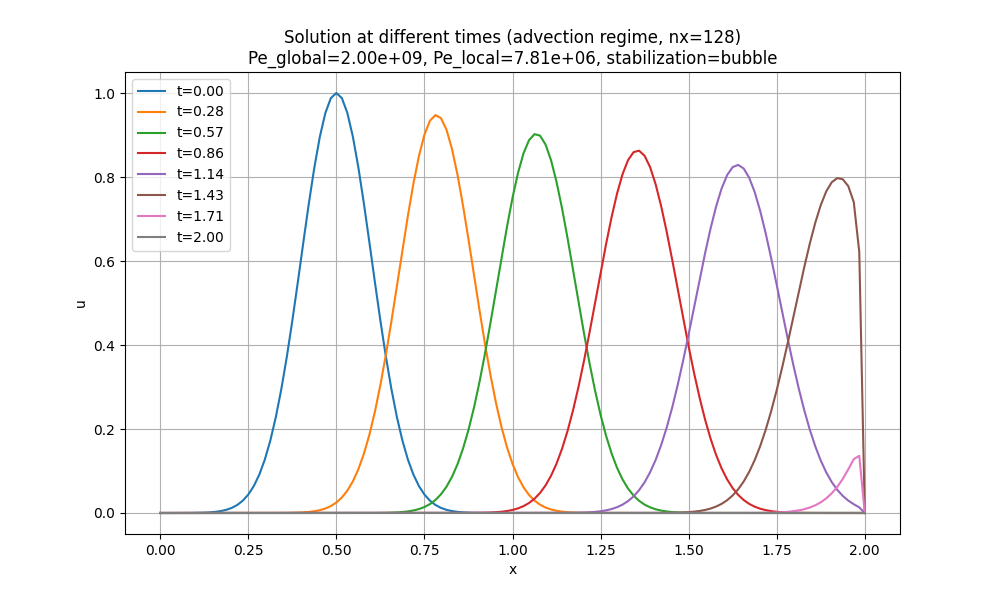

The file beside this chart, header and first rows:
x, t_0.00, t_0.28, t_0.57, t_0.86, t_1.14, t_1.43, t_1.71, t_2.00
0.0, 3.726653172078685e-06, 3.6132234805525107e-06, 3.8244822261036346e-06, 4.051333964819069e-06, 4.288208250579692e-06, 4.542566210718232e-06, 4.808161971528887e-06, 5.093361336771574e-06
0.01562, 8.041000588185221e-06, 3.601949770566536e-06, 3.8125493623205046e-06, 4.0386932951848394e-06, 4.274828503491683e-06, 4.5283928349215386e-06, 4.793159903677228e-06, 5.077469411162636e-06
0.03125, 1.6931612436130036e-05, 3.5907112361549218e-06, 3.8006537305676565e-06, 4.026092066023847e-06, 4.261490502891175e-06, 4.514263681833365e-06, 4.778204644157138e-06, 5.061627070352978e-06
0.04688, 3.4792341012638925e-05, 3.579507768437212e-06, 3.788795214676496e-06, 4.013530154276867e-06, 4.248194118523895e-06, 4.500178613473315e-06, 4.763296046920765e-06, 5.045834159631813e-06
0.0625, 6.976957719599729e-05, 3.5683392628289053e-06, 3.7769736988408815e-06, 4.001007437268647e-06, 4.234939220541986e-06, 4.486137492291526e-06, 4.74843396637594e-06, 5.030090524771081e-06
0.07812, 0.0001365, 3.5572056364896923e-06, 3.765189067616006e-06, 3.988523792706682e-06, 4.221725679502722e-06, 4.472140181167285e-06, 4.733618257384744e-06, 5.014396012023912e-06
0.09375, 0.0002607, 3.5461069201823394e-06, 3.7534412059172564e-06, 3.976079098680048e-06, 4.208553366367259e-06, 4.458186543407719e-06, 4.718848775262127e-06, 4.998750468123161e-06
0.1094, 0.000486, 3.5350437316140412e-06, 3.7417299990191093e-06, 3.963673233658201e-06, 4.195422152499373e-06, 4.444276442746469e-06, 4.704125375774466e-06, 4.983153740279888e-06
0.125, 0.0008838, 3.5240197307949144e-06, 3.7300553325539903e-06, 3.951306076489777e-06, 4.182331909664198e-06, 4.43040974334233e-06, 4.6894479151381636e-06, 4.967605676181883e-06
0.1406, 0.001569, 3.513053876805428e-06, 3.7184170925111653e-06, 3.938977506401422e-06, 4.169282510026984e-06, 4.416586309777933e-06, 4.6748162500182425e-06, 4.952106123992158e-06
0.1562, 0.002717, 3.5022349813099724e-06, 3.7068151652356434e-06, 3.926687402996607e-06, 4.15627382615183e-06, 4.4028060070584485e-06, 4.660230237526961e-06, 4.9366549323474776e-06
0.1719, 0.004593, 3.491968561664044e-06, 3.6952494374270637e-06, 3.914435646254457e-06, 4.143305731000453e-06, 4.389068700610223e-06, 4.6456897352224e-06, 4.921251950356886e-06
0.1875, 0.007576, 3.4842727258160886e-06, 3.683719796138665e-06, 3.902222116528586e-06, 4.130378097930954e-06, 4.375374256279511e-06, 4.631194601107063e-06, 4.905897027600218e-06
0.2031, 0.01219, 3.489052315739097e-06, 3.672226128776566e-06, 3.89004669454591e-06, 4.117490800696566e-06, 4.361722540331129e-06, 4.616744693626524e-06, 4.890590014126644e-06
0.2188, 0.01916, 3.546841637407997e-06, 3.6607683231005527e-06, 3.8779092614055e-06, 4.1046437134444265e-06, 4.348113419447177e-06, 4.6023398716680145e-06, 4.8753307604531985e-06
0.2344, 0.02937, 3.787976054969637e-06, 3.649346267232387e-06, 3.865809698577399e-06, 4.091836710714357e-06, 4.334546760725712e-06, 4.5879799945590434e-06, 4.860119117563317e-06
0.25, 0.04394, 4.547189708046814e-06, 3.6379598497008284e-06, 3.853747887901493e-06, 4.079069667437621e-06, 4.321022431679463e-06, 4.573664922066062e-06, 4.844954936905392e-06
0.2656, 0.06415, 6.545875904867867e-06, 3.6266089596641616e-06, 3.841723711586336e-06, 4.066342458935724e-06, 4.307540300234549e-06, 4.559394514393048e-06, 4.829838070391311e-06
0.2812, 0.09139, 1.1173626113379324e-05, 3.615293487972769e-06, 3.829737052208004e-06, 4.053654960919171e-06, 4.294100234729158e-06, 4.545168632180167e-06, 4.814768370395014e-06
0.2969, 0.1271, 2.096753404995763e-05, 3.6040133321401977e-06, 3.817787792708953e-06, 4.04100704948627e-06, 4.280702103912292e-06, 4.530987136502404e-06, 4.799745689751057e-06
0.3125, 0.1724, 4.0473248973503086e-05, 3.592768419448757e-06, 3.8058758163968796e-06, 4.028398601121922e-06, 4.267345776942465e-06, 4.516849888868217e-06, 4.784769881753167e-06
0.3281, 0.2283, 7.773916650625402e-05, 3.5815588131272533e-06, 3.7940010069435634e-06, 4.015829492696414e-06, 4.254031123386438e-06, 4.502756751218152e-06, 4.7698408001528185e-06
0.3438, 0.295, 0.0001468, 3.5703851821488825e-06, 3.782163248383752e-06, 4.003299601464201e-06, 4.240758013217932e-06, 4.488707585923537e-06, 4.7549582991577944e-06
0.3594, 0.372, 0.0002713, 3.5592507890837966e-06, 3.770362425114012e-06, 3.9908088050627216e-06, 4.227526316816377e-06, 4.4747022557851105e-06, 4.740122233430774e-06
0.375, 0.4578, 0.0004904, 3.548169798991106e-06, 3.758598421891609e-06, 3.978356981511213e-06, 4.214335904965633e-06, 4.460740624031693e-06, 4.725332458087896e-06
0.3906, 0.5498, 0.000867, 3.5372024277810552e-06, 3.7468711238333886e-06, 3.9659440092094936e-06, 4.201186648852725e-06, 4.446822554318848e-06, 4.710588828697362e-06
0.4062, 0.6444, 0.001499, 3.5266002242361966e-06, 3.735180416414666e-06, 3.9535697669368e-06, 4.188078420066594e-06, 4.432947910727555e-06, 4.695891201278018e-06
0.4219, 0.737, 0.002533, 3.517355762663874e-06, 3.7235261854681937e-06, 3.9412341338505885e-06, 4.175011090596842e-06, 4.419116557762862e-06, 4.681239432297949e-06
0.4375, 0.8226, 0.004187, 3.5130215483381456e-06, 3.7119083171834034e-06, 3.9289369894853575e-06, 4.161984532832471e-06, 4.405328360352601e-06, 4.666633378673084e-06
0.4531, 0.896, 0.006767, 3.5248885497853183e-06, 3.7003266981070286e-06, 3.916678213751472e-06, 4.148998619560653e-06, 4.391583183846026e-06, 4.65207289776578e-06
0.4688, 0.9523, 0.0107, 3.584718500659113e-06, 3.6887812151497824e-06, 3.904457686933998e-06, 4.136053223965479e-06, 4.377880894012533e-06, 4.637557847383442e-06
0.4844, 0.9879, 0.01653, 3.7722190157207654e-06, 3.677271755620203e-06, 3.892275289691523e-06, 4.1231482196267265e-06, 4.364221357040328e-06, 4.623088085777151e-06
0.5, 1, 0.02498, 4.268425110376265e-06, 3.6657982073780953e-06, 3.880130903054994e-06, 4.110283480518608e-06, 4.350604439535117e-06, 4.608663471640247e-06
0.5156, 0.9879, 0.03693, 5.452145782773231e-06, 3.6543604595080325e-06, 3.868024408426561e-06, 4.097458881008559e-06, 4.337030008518834e-06, 4.594283864106969e-06
0.5312, 0.9523, 0.05337, 8.067419398051524e-06, 3.642958405222738e-06, 3.855955687578406e-06, 4.084674295856002e-06, 4.323497931428301e-06, 4.579949122751076e-06
0.5469, 0.896, 0.07544, 1.3509517571448198e-05, 3.6315919541091367e-06, 3.8439246226516e-06, 4.071929600211134e-06, 4.310008076113971e-06, 4.5656591075844665e-06
0.5625, 0.8226, 0.1043, 2.430888557472546e-05, 3.6202610824201503e-06, 3.831931096154957e-06, 4.059224669613688e-06, 4.296560310838606e-06, 4.551413679055827e-06
0.5781, 0.737, 0.141, 4.493774263378199e-05, 3.6089660346296978e-06, 3.819974990963866e-06, 4.0465593799917295e-06, 4.283154504276013e-06, 4.5372126980492605e-06
0.5938, 0.6444, 0.1864, 8.312194021212485e-05, 3.5977081165183923e-06, 3.808056190319165e-06, 4.033933607660458e-06, 4.269790525509749e-06, 4.52305602588293e-06
0.6094, 0.5498, 0.2411, 0.0001519, 3.5864927541862046e-06, 3.796174577825993e-06, 4.021347229320971e-06, 4.256468244031843e-06, 4.508943524307704e-06
0.625, 0.4578, 0.3049, 0.0002728, 3.5753408853529327e-06, 3.7843300374526696e-06, 4.00880012205907e-06, 4.2431875297415336e-06, 4.4948750555057996e-06
0.6406, 0.372, 0.3772, 0.0004805, 3.5643289993712086e-06, 3.772522453529562e-06, 3.996292163344077e-06, 4.229948252943989e-06, 4.480850482089447e-06
0.6562, 0.295, 0.4564, 0.0008291, 3.5537193646324976e-06, 3.7607517107480436e-06, 3.983823231027625e-06, 4.216750284349038e-06, 4.4668696670995405e-06
0.6719, 0.2283, 0.5402, 0.001402, 3.54434722390497e-06, 3.749017694159687e-06, 3.971393203342451e-06, 4.203593495069913e-06, 4.452932474004307e-06
0.6875, 0.1724, 0.6254, 0.002321, 3.538668653085065e-06, 3.7373202891765746e-06, 3.959001958901234e-06, 4.190477756621987e-06, 4.439038766697974e-06
0.7031, 0.1271, 0.7081, 0.003764, 3.5433462003476887e-06, 3.725659381576222e-06, 3.946649376695397e-06, 4.1774029409215245e-06, 4.4251884094994235e-06
0.7188, 0.09139, 0.7844, 0.00598, 3.575101888689551e-06, 3.714034857525844e-06, 3.9343353360939165e-06, 4.164368920284427e-06, 4.411381267150893e-06
0.7344, 0.06415, 0.8499, 0.009307, 3.672986083941273e-06, 3.7024466036861514e-06, 3.922059716842161e-06, 4.151375567424978e-06, 4.397617204816628e-06
0.75, 0.04394, 0.9008, 0.01419, 3.922473229201944e-06, 3.6908945076369444e-06, 3.909822399060701e-06, 4.13842275545462e-06, 4.383896088081596e-06
0.7656, 0.02937, 0.9341, 0.02119, 4.500379051766548e-06, 3.6793784595772527e-06, 3.897623263244148e-06, 4.1255103578807e-06, 4.370217782950143e-06
0.7812, 0.01916, 0.9475, 0.031, 5.755335513676733e-06, 3.667898358964158e-06, 3.885462190259995e-06, 4.112638248605231e-06, 4.356582155844699e-06
0.7969, 0.01219, 0.9402, 0.04444, 8.347775256831857e-06, 3.656454139871407e-06, 3.873339061347425e-06, 4.099806301923681e-06, 4.342989073604472e-06
0.8125, 0.007576, 0.9128, 0.0624, 1.3487819268456161e-05, 3.645045865678813e-06, 3.861253758116187e-06, 4.087014392523719e-06, 4.329438403484156e-06
0.8281, 0.004593, 0.867, 0.08585, 2.3331046362896592e-05, 3.6336740732664943e-06, 3.849206162545416e-06, 4.074262395484014e-06, 4.315930013152626e-06
0.8438, 0.002717, 0.8057, 0.1157, 4.162245742546194e-05, 3.6223409809677047e-06, 3.837196156982489e-06, 4.061550186272998e-06, 4.30246377069163e-06
0.8594, 0.001569, 0.7326, 0.1528, 7.471872977280855e-05, 3.6110545389751387e-06, 3.825223624141869e-06, 4.048877640747665e-06, 4.289039544594544e-06
0.875, 0.0008838, 0.6517, 0.1978, 0.0001332, 3.5998412776846935e-06, 3.8132884471039827e-06, 4.036244635152335e-06, 4.275657203765043e-06
0.8906, 0.000486, 0.5673, 0.2508, 0.0002341, 3.588784579678433e-06, 3.8013905093141166e-06, 4.023651046117482e-06, 4.262316617515844e-06
0.9062, 0.0002607, 0.4832, 0.3117, 0.0004045, 3.5781312804907815e-06, 3.7895296945814435e-06, 4.01109675065849e-06, 4.249017655567419e-06
0.9219, 0.0001365, 0.4027, 0.3795, 0.0006865, 3.568568958223138e-06, 3.777705887078561e-06, 3.998581626174482e-06, 4.235760188046739e-06
... 69 more rows
